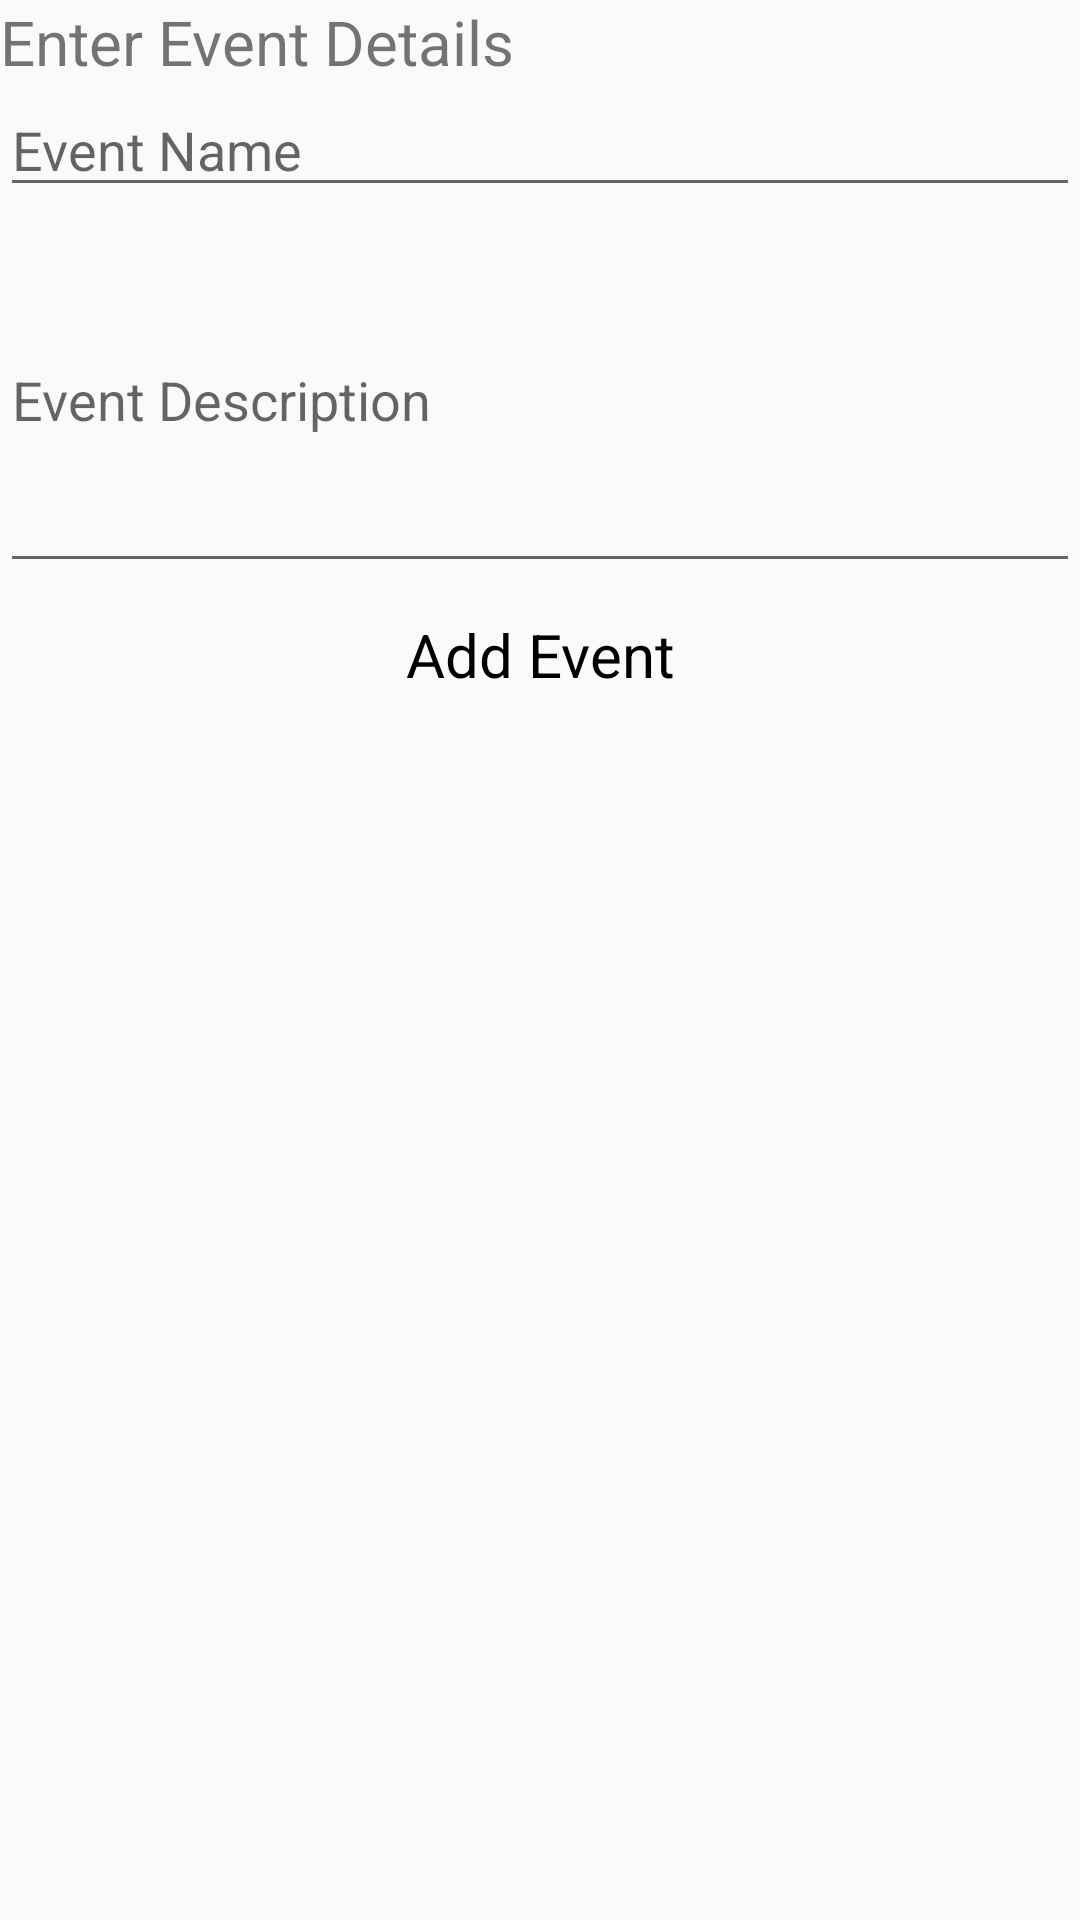

This screen was rendered from an Android layout file. Write that file and the resources it references.
<!-- AndroidManifest.xml: application theme AppTheme -->
<!-- res/layout/activity_add_event.xml -->
<?xml version="1.0" encoding="utf-8"?>
<ScrollView xmlns:android="http://schemas.android.com/apk/res/android"
    android:id="@+id/ScrollViewEvent"
    android:layout_width="match_parent"
    android:layout_height="match_parent"
    android:scrollbars="vertical">
    <LinearLayout
        android:layout_width="fill_parent"
        android:orientation="vertical"
        android:layout_height="wrap_content">

        <TextView
            android:id="@+id/FormDesc"
            android:layout_width="wrap_content"
            android:layout_height="wrap_content"
            android:text="Enter Event Details"
            android:textSize="10pt">
        </TextView>

        <EditText
            android:id="@+id/EditTextEventName"
            android:layout_height="wrap_content"
            android:hint="Event Name"
            android:inputType="textPersonName"
            android:layout_width="fill_parent">
        </EditText>

        <EditText
            android:id="@+id/EditTextEventDesc"
            android:layout_height="wrap_content"
            android:hint="Event Description"
            android:inputType="textMultiLine"
            android:lines="5"
            android:layout_width="fill_parent">
        </EditText>

        <Button
            android:id="@+id/ButtonEvent"
            android:layout_height="wrap_content"
            android:text="Add Event"
            style="@style/Button"
            android:textSize="20dp"
            android:layout_width="fill_parent">
        </Button>

    </LinearLayout>
</ScrollView>
<!-- resources referenced by this layout -->
<resources>
  <style name="Button" parent="android:Widget.Button">
          <item name="android:background">@drawable/btn_default_normal_blue</item>
      </style>
  <style name="AppTheme" parent="Theme.AppCompat.Light.DarkActionBar">
          
          <item name="colorPrimary">@color/colorPrimary</item>
          <item name="colorPrimaryDark">@color/colorPrimaryDark</item>
          <item name="colorAccent">@color/colorAccent</item>
      </style>
  <!-- not gathered from this repository: default colours our renderer supplied (Android Studio template values) -->
  <color name="colorPrimary">#FF6200EE</color>
  <color name="colorPrimaryDark">#FF3700B3</color>
  <color name="colorAccent">#FF03DAC5</color>
</resources>
